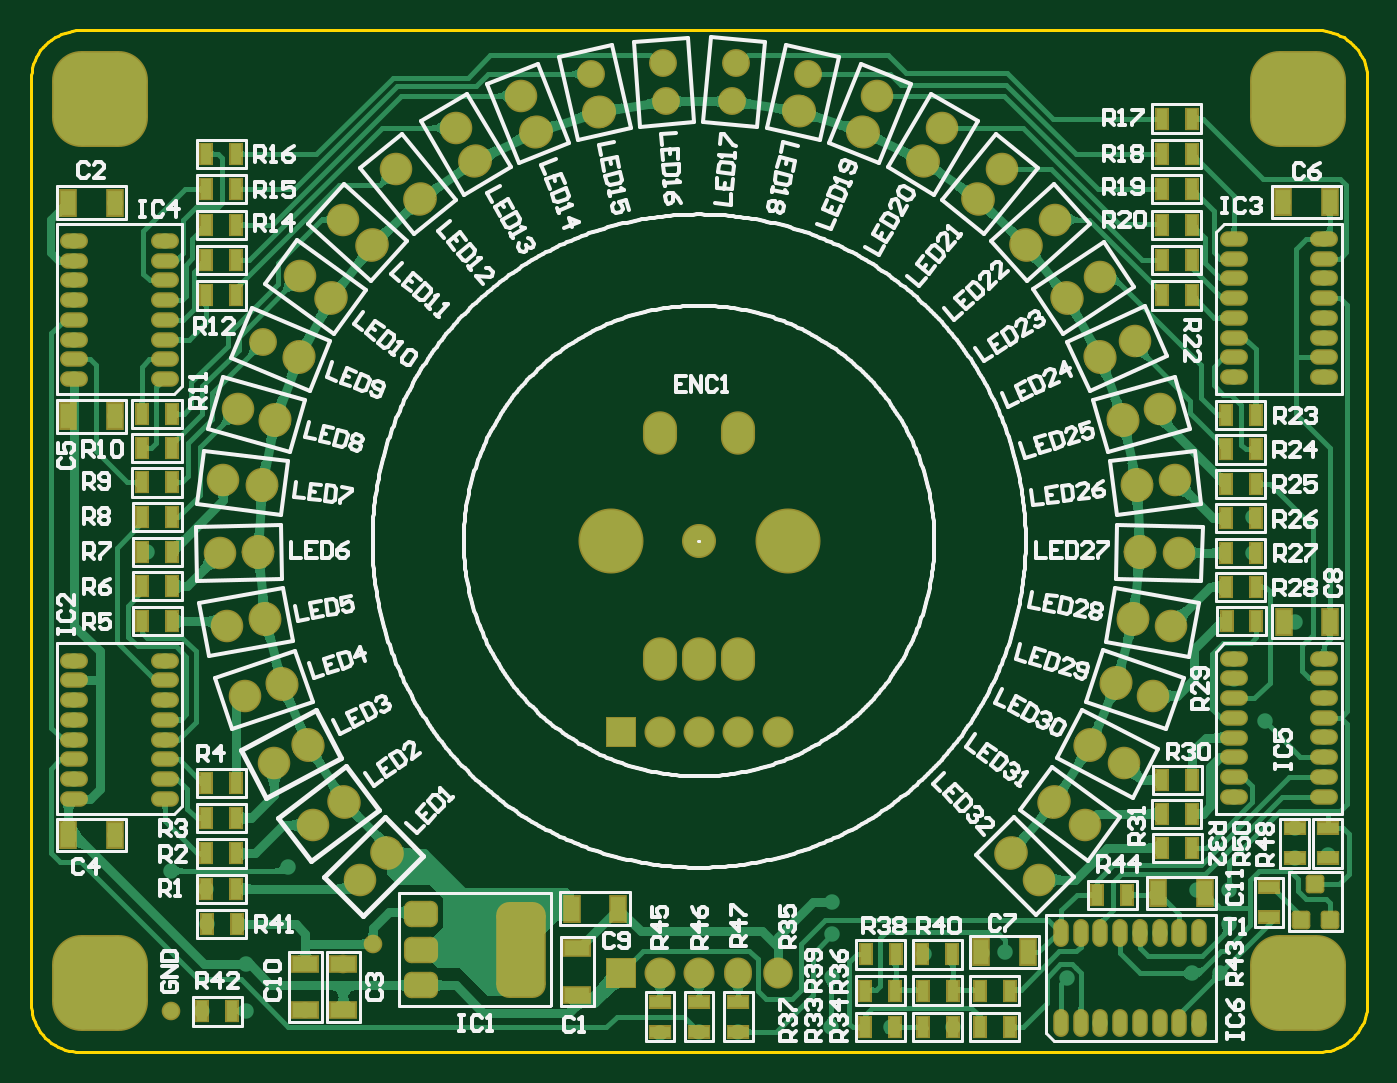
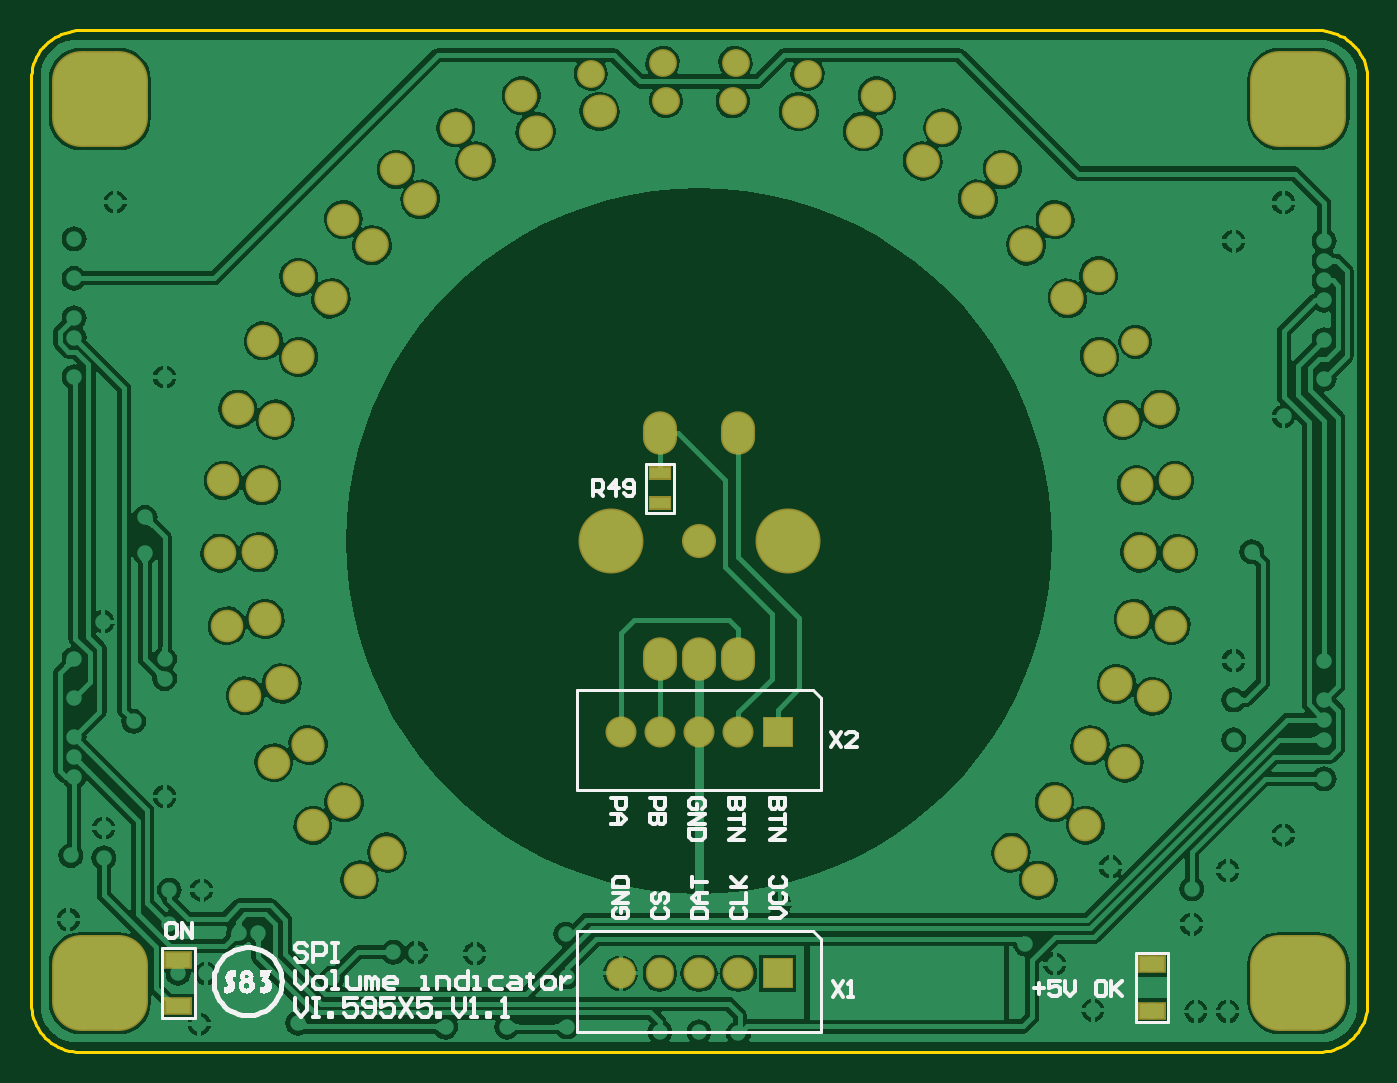
Circuit board: 7 layer files. Board 86.4 x 66.0 mm.
- bottom_copper: PCB1.GBL (99872 bytes)
- bottom_silk: PCB1.GBO (19972 bytes)
- bottom_mask: PCB1.GBS (11516 bytes)
- outline: PCB1.GKO (1930 bytes)
- top_copper: PCB1.GTL (134107 bytes)
- top_silk: PCB1.GTO (71003 bytes)
- top_mask: PCB1.GTS (16816 bytes)

=== bottom_copper: PCB1.GBL (99872 bytes, source omitted) ===
=== bottom_silk: PCB1.GBO (19972 bytes, source omitted) ===
=== bottom_mask: PCB1.GBS (11516 bytes, source withheld) ===
=== outline: PCB1.GKO ===
G04 Layer_Color=16711935*
%FSLAX44Y44*%
%MOMM*%
G71*
G01*
G75*
%ADD65C,0.2000*%
D65*
X-431800Y-298450D02*
X-431702Y-300941D01*
X-431409Y-303417D01*
X-430923Y-305862D01*
X-430246Y-308262D01*
X-429383Y-310600D01*
X-428340Y-312864D01*
X-427121Y-315040D01*
X-425736Y-317112D01*
X-424193Y-319070D01*
X-422501Y-320901D01*
X-420670Y-322593D01*
X-418712Y-324137D01*
X-416639Y-325522D01*
X-414464Y-326740D01*
X-412200Y-327783D01*
X-409861Y-328646D01*
X-407462Y-329323D01*
X-405017Y-329809D01*
X-402541Y-330102D01*
X-400050Y-330200D01*
X400050Y-330200D02*
X402541Y-330102D01*
X405017Y-329809D01*
X407462Y-329323D01*
X409861Y-328646D01*
X412200Y-327783D01*
X414464Y-326740D01*
X416639Y-325522D01*
X418712Y-324137D01*
X420670Y-322593D01*
X422501Y-320901D01*
X424193Y-319070D01*
X425736Y-317112D01*
X427122Y-315040D01*
X428340Y-312864D01*
X429383Y-310600D01*
X430246Y-308262D01*
X430923Y-305862D01*
X431409Y-303417D01*
X431702Y-300941D01*
X431800Y-298450D01*
X431800Y298450D02*
X431702Y300941D01*
X431409Y303417D01*
X430923Y305862D01*
X430246Y308261D01*
X429383Y310600D01*
X428340Y312864D01*
X427121Y315040D01*
X425736Y317112D01*
X424193Y319070D01*
X422501Y320901D01*
X420670Y322593D01*
X418712Y324136D01*
X416639Y325521D01*
X414464Y326740D01*
X412200Y327783D01*
X409861Y328646D01*
X407462Y329323D01*
X405017Y329809D01*
X402541Y330102D01*
X400050Y330200D01*
X-400051Y330200D02*
X-402542Y330102D01*
X-405017Y329809D01*
X-407462Y329322D01*
X-409862Y328646D01*
X-412201Y327783D01*
X-414464Y326739D01*
X-416640Y325521D01*
X-418712Y324136D01*
X-420670Y322593D01*
X-422501Y320900D01*
X-424193Y319070D01*
X-425737Y317112D01*
X-427122Y315039D01*
X-428340Y312864D01*
X-429383Y310600D01*
X-430246Y308261D01*
X-430923Y305862D01*
X-431409Y303417D01*
X-431702Y300941D01*
X-431800Y298450D01*
X-400050Y-330200D02*
X400050Y-330200D01*
X431800Y-298450D02*
X431800Y298450D01*
X-400050Y330200D02*
X400050Y330200D01*
X-431800Y298450D02*
X-431800Y-298450D01*
M02*

=== top_copper: PCB1.GTL (134107 bytes, source omitted) ===
=== top_silk: PCB1.GTO (71003 bytes, source omitted) ===
=== top_mask: PCB1.GTS (16816 bytes, source withheld) ===
